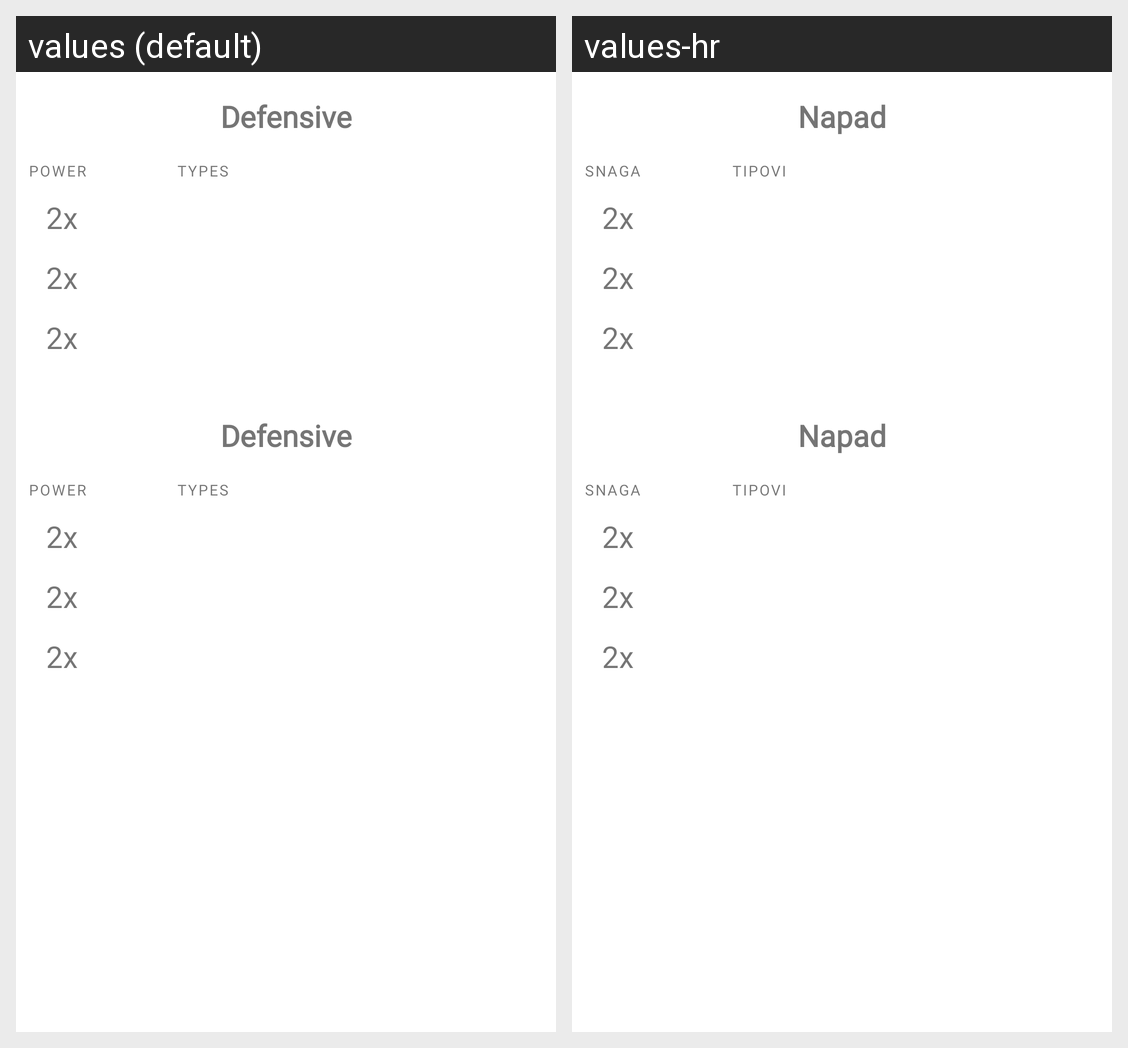

The Android screen above is rendered under two locales of the same app. Produce the string resources it draws, with the default and per-locale values.
Android screen res/layout/fragment_damage_overview.xml rendered under 2 locales, left to right: values (default), values-hr. Device: Nexus 5 (rendered at 1080×1920; each locale shown at half size, 540×960, under a caption strip naming it); theme Theme.Pokedex.
Strings drawn on this screen, with the default value and each locale's value (text and hints the layout hard-codes, and strings that could not be matched under every locale, appear in the picture but are not listed):

defensive
  values: Defensive
  values-hr: Napad

power
  values: POWER
  values-hr: SNAGA

types
  values: TYPES
  values-hr: TIPOVI
